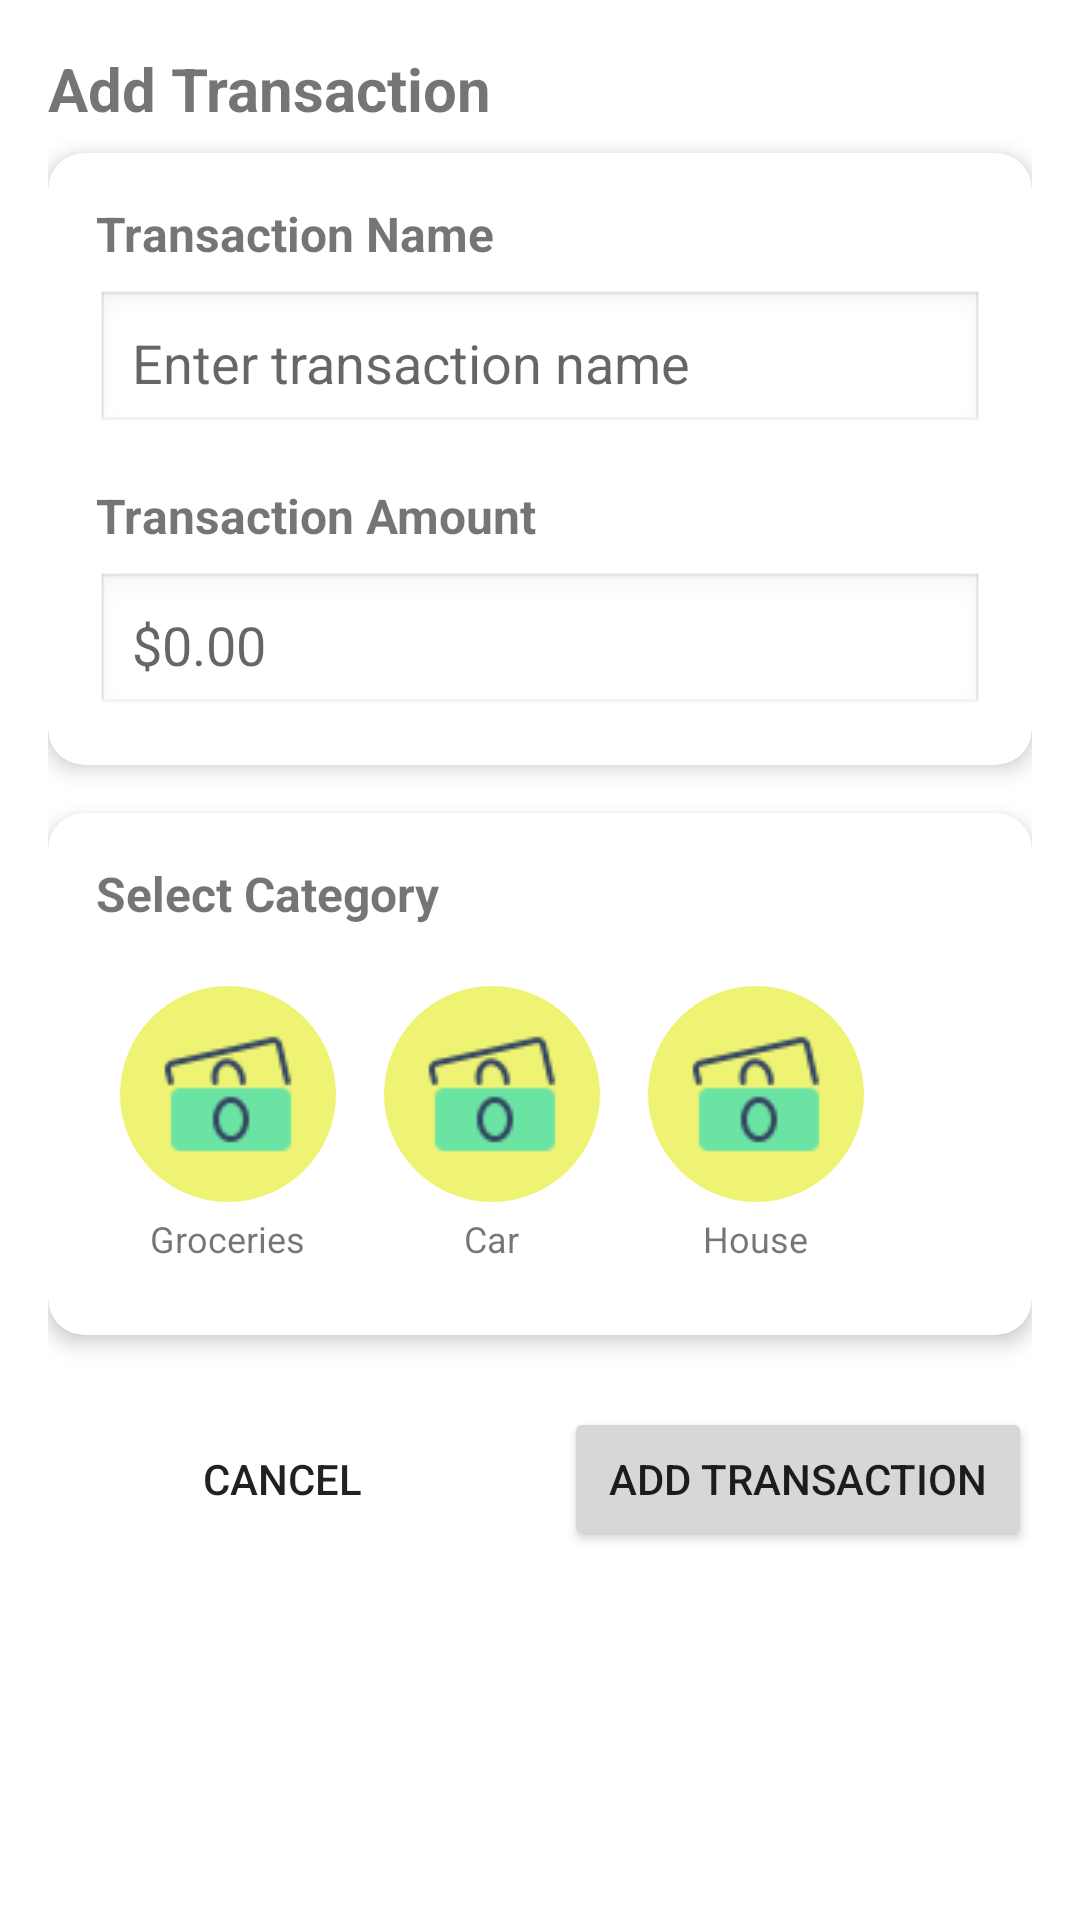

Here is an Android app screen rendered from its layout file. Give the layout XML and the strings, colors and styles it references.
<!-- AndroidManifest.xml: application theme Theme.Budgetme -->
<!-- res/layout/activity_add_transaction.xml -->
<?xml version="1.0" encoding="utf-8"?>
<androidx.constraintlayout.widget.ConstraintLayout
    xmlns:android="http://schemas.android.com/apk/res/android"
    xmlns:app="http://schemas.android.com/apk/res-auto"
    android:id="@+id/add_transaction_layout"
    android:layout_width="match_parent"
    android:layout_height="match_parent"
    android:padding="16dp">

    <TextView
        android:id="@+id/transaction_title"
        android:layout_width="wrap_content"
        android:layout_height="wrap_content"
        android:text="Add Transaction"
        android:textSize="20sp"
        android:textStyle="bold"
        android:layout_marginBottom="16dp"
        app:layout_constraintTop_toTopOf="parent"
        app:layout_constraintStart_toStartOf="parent"/>

    <androidx.cardview.widget.CardView
        android:id="@+id/transaction_details_card"
        android:layout_width="0dp"
        android:layout_height="wrap_content"
        app:cardCornerRadius="12dp"
        app:cardElevation="4dp"
        android:layout_marginTop="8dp"
        app:layout_constraintTop_toBottomOf="@id/transaction_title"
        app:layout_constraintStart_toStartOf="parent"
        app:layout_constraintEnd_toEndOf="parent">

        <LinearLayout
            android:layout_width="match_parent"
            android:layout_height="wrap_content"
            android:orientation="vertical"
            android:padding="16dp">

            <TextView
                android:layout_width="wrap_content"
                android:layout_height="wrap_content"
                android:text="Transaction Name"
                android:textSize="16sp"
                android:textStyle="bold"
                android:layout_marginBottom="8dp" />

            <EditText
                android:id="@+id/input_transaction_name"
                android:layout_width="match_parent"
                android:layout_height="wrap_content"
                android:hint="Enter transaction name"
                android:layout_marginBottom="16dp"
                android:background="@android:drawable/edit_text"
                android:padding="12dp" />

            <TextView
                android:layout_width="wrap_content"
                android:layout_height="wrap_content"
                android:text="Transaction Amount"
                android:textSize="16sp"
                android:textStyle="bold"
                android:layout_marginBottom="8dp" />

            <EditText
                android:id="@+id/input_transaction_amount"
                android:layout_width="match_parent"
                android:layout_height="wrap_content"
                android:hint="$0.00"
                android:inputType="numberDecimal"
                android:background="@android:drawable/edit_text"
                android:padding="12dp" />

        </LinearLayout>
    </androidx.cardview.widget.CardView>

    <androidx.cardview.widget.CardView
        android:id="@+id/category_selection_card"
        android:layout_width="0dp"
        android:layout_height="wrap_content"
        app:cardCornerRadius="12dp"
        app:cardElevation="4dp"
        android:layout_marginTop="16dp"
        app:layout_constraintTop_toBottomOf="@id/transaction_details_card"
        app:layout_constraintStart_toStartOf="parent"
        app:layout_constraintEnd_toEndOf="parent">

        <LinearLayout
            android:layout_width="match_parent"
            android:layout_height="wrap_content"
            android:orientation="vertical"
            android:padding="16dp">

            <TextView
                android:layout_width="wrap_content"
                android:layout_height="wrap_content"
                android:text="Select Category"
                android:textSize="16sp"
                android:textStyle="bold"
                android:layout_marginBottom="12dp" />

            <HorizontalScrollView
                android:layout_width="match_parent"
                android:layout_height="wrap_content">

                <LinearLayout
                    android:id="@+id/category_options"
                    android:layout_width="wrap_content"
                    android:layout_height="wrap_content"
                    android:orientation="horizontal"
                    android:padding="8dp">

                    <LinearLayout
                        android:layout_width="wrap_content"
                        android:layout_height="wrap_content"
                        android:orientation="vertical"
                        android:gravity="center"
                        android:layout_marginEnd="16dp">

                        <FrameLayout
                            android:id="@+id/btn_category_groceries"
                            android:layout_width="72dp"
                            android:layout_height="72dp"
                            android:background="@drawable/blue_circle"
                            android:clickable="true"
                            android:focusable="true">

                            <ImageView
                                android:layout_width="wrap_content"
                                android:layout_height="wrap_content"
                                android:layout_gravity="center"
                                android:src="@drawable/ic_money"
                                android:contentDescription="Groceries" />
                        </FrameLayout>

                        <TextView
                            android:layout_width="wrap_content"
                            android:layout_height="wrap_content"
                            android:text="Groceries"
                            android:textSize="12sp"
                            android:layout_marginTop="4dp" />
                    </LinearLayout>

                    <LinearLayout
                        android:layout_width="wrap_content"
                        android:layout_height="wrap_content"
                        android:orientation="vertical"
                        android:gravity="center"
                        android:layout_marginEnd="16dp">

                        <FrameLayout
                            android:id="@+id/btn_category_car"
                            android:layout_width="72dp"
                            android:layout_height="72dp"
                            android:background="@drawable/blue_circle"
                            android:clickable="true"
                            android:focusable="true">

                            <ImageView
                                android:layout_width="wrap_content"
                                android:layout_height="wrap_content"
                                android:layout_gravity="center"
                                android:src="@drawable/ic_money"
                                android:contentDescription="Car" />
                        </FrameLayout>

                        <TextView
                            android:layout_width="wrap_content"
                            android:layout_height="wrap_content"
                            android:text="Car"
                            android:textSize="12sp"
                            android:layout_marginTop="4dp" />
                    </LinearLayout>

                    <LinearLayout
                        android:layout_width="wrap_content"
                        android:layout_height="wrap_content"
                        android:orientation="vertical"
                        android:gravity="center"
                        android:layout_marginEnd="16dp">

                        <FrameLayout
                            android:id="@+id/btn_category_house"
                            android:layout_width="72dp"
                            android:layout_height="72dp"
                            android:background="@drawable/blue_circle"
                            android:clickable="true"
                            android:focusable="true">

                            <ImageView
                                android:layout_width="wrap_content"
                                android:layout_height="wrap_content"
                                android:layout_gravity="center"
                                android:src="@drawable/ic_money"
                                android:contentDescription="House" />
                        </FrameLayout>

                        <TextView
                            android:layout_width="wrap_content"
                            android:layout_height="wrap_content"
                            android:text="House"
                            android:textSize="12sp"
                            android:layout_marginTop="4dp" />
                    </LinearLayout>

                </LinearLayout>
            </HorizontalScrollView>
        </LinearLayout>
    </androidx.cardview.widget.CardView>

    <LinearLayout
        android:id="@+id/action_buttons"
        android:layout_width="0dp"
        android:layout_height="wrap_content"
        android:orientation="horizontal"
        android:layout_marginTop="24dp"
        app:layout_constraintTop_toBottomOf="@id/category_selection_card"
        app:layout_constraintStart_toStartOf="parent"
        app:layout_constraintEnd_toEndOf="parent">

        <Button
            android:id="@+id/btn_cancel"
            android:layout_width="0dp"
            android:layout_height="wrap_content"
            android:layout_weight="1"
            android:text="Cancel"
            android:layout_marginEnd="8dp"
            style="@style/Widget.AppCompat.Button.Borderless" />

        <Button
            android:id="@+id/btn_add_transaction"
            android:layout_width="0dp"
            android:layout_height="wrap_content"
            android:layout_weight="1"
            android:text="Add Transaction"
            android:layout_marginStart="8dp" />
    </LinearLayout>

</androidx.constraintlayout.widget.ConstraintLayout>
<!-- resources referenced by this layout -->
<resources>
  <!-- drawable blue_circle (drawable) -->
  <shape xmlns:android="http://schemas.android.com/apk/res/android"
      android:shape="oval">
      <solid android:color="#eff374" /> 
  </shape>
  <!-- drawable ic_money: png bitmap (drawable, 1188 bytes) -->
  <style name="Theme.Budgetme" parent="Theme.MaterialComponents.DayNight.DarkActionBar">
          
          <item name="colorPrimary">@color/purple_500</item>
          <item name="colorPrimaryVariant">@color/purple_700</item>
          <item name="colorOnPrimary">@color/white</item>
          <item name="colorSecondary">@color/teal_200</item>
          <item name="colorOnSecondary">@color/black</item>
          <item name="android:statusBarColor" tools:targetApi="l">@color/purple_700</item>
      </style>
  <color name="purple_500">#6200EE</color>
  <color name="purple_700">#3700B3</color>
  <color name="white">#FFFFFF</color>
  <color name="teal_200">#03DAC5</color>
  <color name="black">#000000</color>
</resources>
